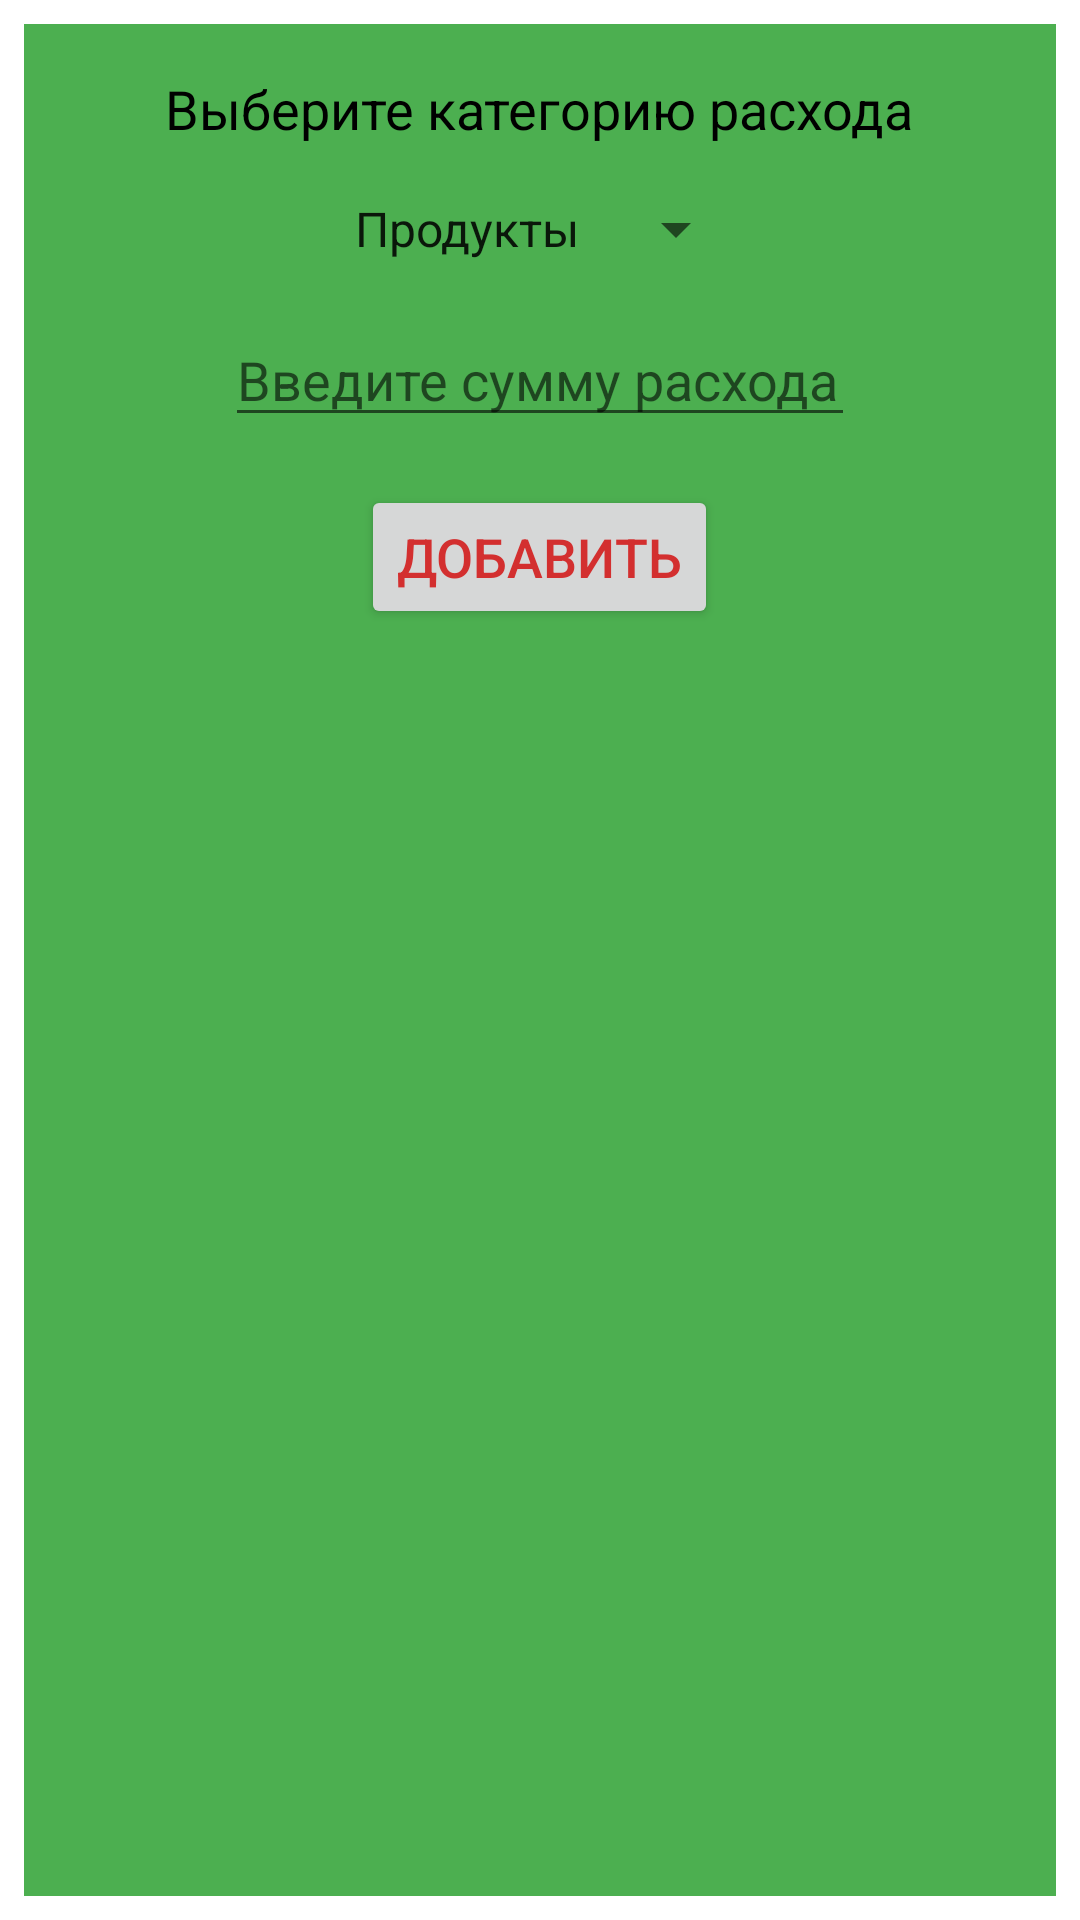

Write the Android layout XML for this screen, with the resource values it uses.
<!-- AndroidManifest.xml: application theme Theme.ExpensesAndIncome -->
<!-- res/layout/activity_add_expenses.xml -->
<?xml version="1.0" encoding="utf-8"?>
<androidx.constraintlayout.widget.ConstraintLayout
    xmlns:android="http://schemas.android.com/apk/res/android"
    xmlns:app="http://schemas.android.com/apk/res-auto"
    xmlns:tools="http://schemas.android.com/tools"
    android:layout_width="match_parent"
    android:layout_height="match_parent">

    <LinearLayout
        android:layout_width="match_parent"
        android:layout_height="match_parent"
        android:layout_margin="8dp"
        android:background="@color/green_500"
        android:gravity="center_horizontal"
        android:orientation="vertical"
        tools:layout_editor_absoluteX="8dp"
        tools:layout_editor_absoluteY="8dp">

        <TextView
            android:layout_width="wrap_content"
            android:layout_height="wrap_content"
            android:layout_margin="16dp"
            android:text="@string/select_expense_category"
            android:textColor="@color/black"
            android:textSize="18sp" />

        <Spinner
            android:id="@+id/s_category_expenses"
            android:layout_width="wrap_content"
            android:layout_height="wrap_content"
            android:dropDownWidth="wrap_content"
            android:entries="@array/сategoriesExpenses" />

        <EditText
            android:id="@+id/et_input_expenses_sum"
            android:layout_width="wrap_content"
            android:layout_height="wrap_content"
            android:layout_margin="16dp"
            android:ems="10"
            android:hint="@string/str_input_expenses_sum"
            android:inputType="numberDecimal"
            android:autofillHints="" />

        <Button
            android:id="@+id/btn_add_expenses_sum"
            android:layout_width="wrap_content"
            android:layout_height="wrap_content"
            android:text="@string/add_expenses_sum"
            android:textColor="@color/red_700"
            android:textSize="18sp"
            android:onClick="addExpensesSum"/>

    </LinearLayout>

</androidx.constraintlayout.widget.ConstraintLayout>
<!-- resources referenced by this layout -->
<resources>
  <color name="black">#FF000000</color>
  <color name="green_500">#4CAF50</color>
  <color name="red_700">#D32F2F</color>
  <string name="add_expenses_sum">Добавить</string>
  <string name="select_expense_category">Выберите категорию расхода</string>
  <string name="str_input_expenses_sum">Введите сумму расхода</string>
  <style name="Theme.ExpensesAndIncome" parent="Theme.MaterialComponents.DayNight.DarkActionBar">
          
          <item name="colorPrimary">@color/purple_500</item>
          <item name="colorPrimaryVariant">@color/purple_700</item>
          <item name="colorOnPrimary">@color/white</item>
          
          <item name="colorSecondary">@color/teal_200</item>
          <item name="colorSecondaryVariant">@color/teal_700</item>
          <item name="colorOnSecondary">@color/black</item>
          
          <item name="android:statusBarColor" tools:targetApi="l">?attr/colorPrimaryVariant</item>
          
      </style>
  <color name="purple_500">#FF6200EE</color>
  <color name="purple_700">#FF3700B3</color>
  <color name="white">#FFFFFFFF</color>
  <color name="teal_200">#FF03DAC5</color>
  <color name="teal_700">#FF018786</color>
</resources>
